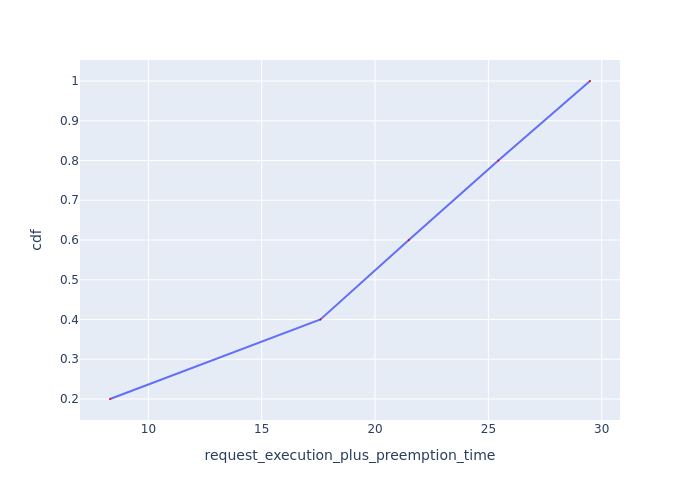

Data behind this chart, as committed beside it:
Request Id, request_execution_plus_preemption_time, cdf
0_4, 8.307, 0.2
0_3, 17.59, 0.4
0_2, 21.49, 0.6
0_1, 25.44, 0.8
0_0, 29.48, 1.0
